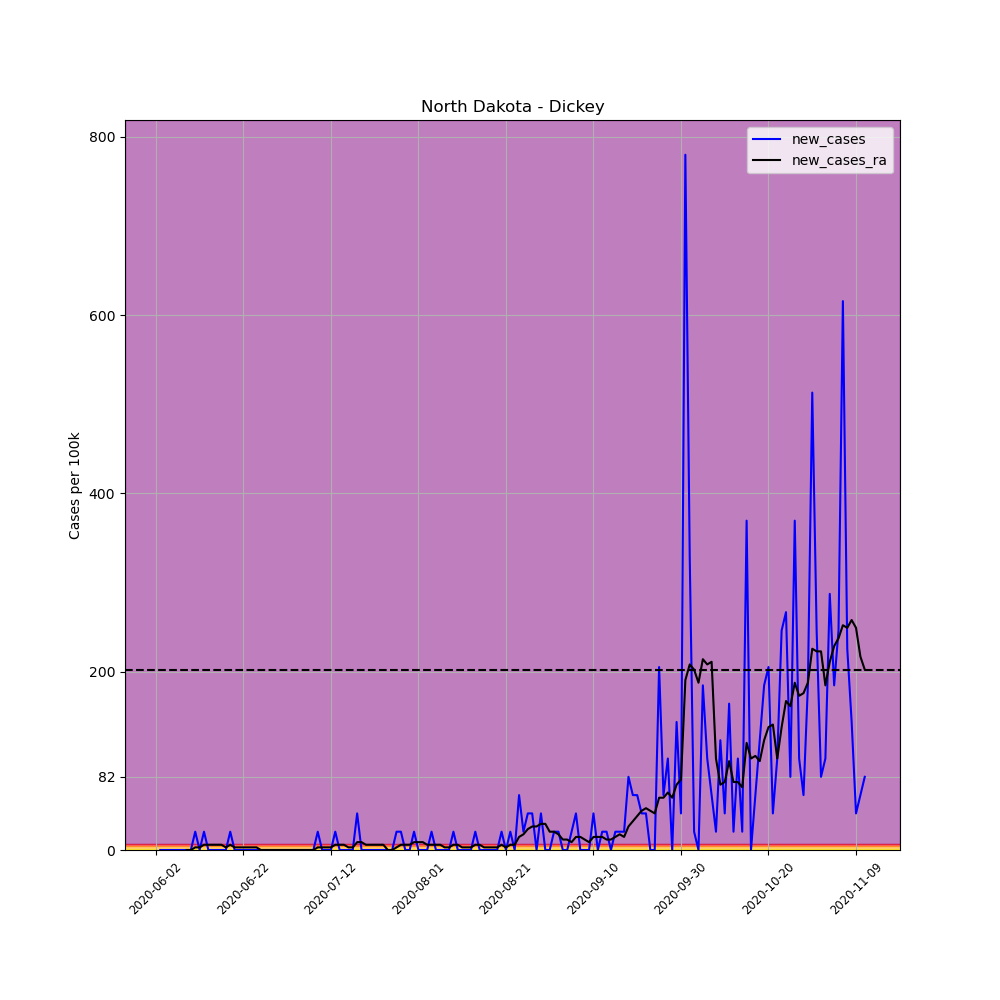

Source data for this figure (header and first rows):
, date, county, state, fips, cases, deaths, COUNTY, STNAME, CTYNAME, POPESTIMATE2019, per_100k, per_100k_ra, new_cases, new_cases_ra
678861, 2020-06-02, Dickey, North Dakota, 38021, 1, 0, 21, North Dakota, Dickey, 4872, 20.53, , , 
678862, 2020-06-03, Dickey, North Dakota, 38021, 1, 0, 21, North Dakota, Dickey, 4872, 20.53, , 0.0, 
678863, 2020-06-04, Dickey, North Dakota, 38021, 1, 0, 21, North Dakota, Dickey, 4872, 20.53, , 0.0, 
678864, 2020-06-05, Dickey, North Dakota, 38021, 1, 0, 21, North Dakota, Dickey, 4872, 20.53, , 0.0, 
678865, 2020-06-06, Dickey, North Dakota, 38021, 1, 0, 21, North Dakota, Dickey, 4872, 20.53, , 0.0, 
678866, 2020-06-07, Dickey, North Dakota, 38021, 1, 0, 21, North Dakota, Dickey, 4872, 20.53, , 0.0, 
678867, 2020-06-08, Dickey, North Dakota, 38021, 1, 0, 21, North Dakota, Dickey, 4872, 20.53, 20.53, 0.0, 
678868, 2020-06-09, Dickey, North Dakota, 38021, 1, 0, 21, North Dakota, Dickey, 4872, 20.53, 20.53, 0.0, 0.0
678869, 2020-06-10, Dickey, North Dakota, 38021, 1, 0, 21, North Dakota, Dickey, 4872, 20.53, 20.53, 0.0, 0.0
678870, 2020-06-11, Dickey, North Dakota, 38021, 2, 0, 21, North Dakota, Dickey, 4872, 41.05, 23.46, 20.53, 2.932
678871, 2020-06-12, Dickey, North Dakota, 38021, 2, 0, 21, North Dakota, Dickey, 4872, 41.05, 26.39, 0.0, 2.932
678872, 2020-06-13, Dickey, North Dakota, 38021, 3, 0, 21, North Dakota, Dickey, 4872, 61.58, 32.25, 20.53, 5.864
678873, 2020-06-14, Dickey, North Dakota, 38021, 3, 0, 21, North Dakota, Dickey, 4872, 61.58, 38.12, 0.0, 5.864
678874, 2020-06-15, Dickey, North Dakota, 38021, 3, 0, 21, North Dakota, Dickey, 4872, 61.58, 43.98, 0.0, 5.864
678875, 2020-06-16, Dickey, North Dakota, 38021, 3, 0, 21, North Dakota, Dickey, 4872, 61.58, 49.85, 0.0, 5.864
678876, 2020-06-17, Dickey, North Dakota, 38021, 3, 0, 21, North Dakota, Dickey, 4872, 61.58, 55.71, 0.0, 5.864
678877, 2020-06-18, Dickey, North Dakota, 38021, 3, 0, 21, North Dakota, Dickey, 4872, 61.58, 58.64, 0.0, 2.932
678878, 2020-06-19, Dickey, North Dakota, 38021, 4, 0, 21, North Dakota, Dickey, 4872, 82.1, 64.51, 20.53, 5.864
678879, 2020-06-20, Dickey, North Dakota, 38021, 4, 0, 21, North Dakota, Dickey, 4872, 82.1, 67.44, 0.0, 2.932
678880, 2020-06-21, Dickey, North Dakota, 38021, 4, 0, 21, North Dakota, Dickey, 4872, 82.1, 70.37, 0.0, 2.932
678881, 2020-06-22, Dickey, North Dakota, 38021, 4, 0, 21, North Dakota, Dickey, 4872, 82.1, 73.31, 0.0, 2.932
678882, 2020-06-23, Dickey, North Dakota, 38021, 4, 0, 21, North Dakota, Dickey, 4872, 82.1, 76.24, 0.0, 2.932
678883, 2020-06-24, Dickey, North Dakota, 38021, 4, 0, 21, North Dakota, Dickey, 4872, 82.1, 79.17, 0.0, 2.932
678884, 2020-06-25, Dickey, North Dakota, 38021, 4, 0, 21, North Dakota, Dickey, 4872, 82.1, 82.1, 0.0, 2.932
678885, 2020-06-26, Dickey, North Dakota, 38021, 4, 0, 21, North Dakota, Dickey, 4872, 82.1, 82.1, 0.0, 0.0
678886, 2020-06-27, Dickey, North Dakota, 38021, 4, 0, 21, North Dakota, Dickey, 4872, 82.1, 82.1, 0.0, 0.0
678887, 2020-06-28, Dickey, North Dakota, 38021, 4, 0, 21, North Dakota, Dickey, 4872, 82.1, 82.1, 0.0, 0.0
678888, 2020-06-29, Dickey, North Dakota, 38021, 4, 0, 21, North Dakota, Dickey, 4872, 82.1, 82.1, 0.0, 0.0
678889, 2020-06-30, Dickey, North Dakota, 38021, 4, 0, 21, North Dakota, Dickey, 4872, 82.1, 82.1, 0.0, 0.0
678890, 2020-07-01, Dickey, North Dakota, 38021, 4, 0, 21, North Dakota, Dickey, 4872, 82.1, 82.1, 0.0, 0.0
678891, 2020-07-02, Dickey, North Dakota, 38021, 4, 0, 21, North Dakota, Dickey, 4872, 82.1, 82.1, 0.0, 0.0
678892, 2020-07-03, Dickey, North Dakota, 38021, 4, 0, 21, North Dakota, Dickey, 4872, 82.1, 82.1, 0.0, 0.0
678893, 2020-07-04, Dickey, North Dakota, 38021, 4, 0, 21, North Dakota, Dickey, 4872, 82.1, 82.1, 0.0, 0.0
678894, 2020-07-05, Dickey, North Dakota, 38021, 4, 0, 21, North Dakota, Dickey, 4872, 82.1, 82.1, 0.0, 0.0
678895, 2020-07-06, Dickey, North Dakota, 38021, 4, 0, 21, North Dakota, Dickey, 4872, 82.1, 82.1, 0.0, 0.0
678896, 2020-07-07, Dickey, North Dakota, 38021, 4, 0, 21, North Dakota, Dickey, 4872, 82.1, 82.1, 0.0, 0.0
678897, 2020-07-08, Dickey, North Dakota, 38021, 4, 0, 21, North Dakota, Dickey, 4872, 82.1, 82.1, 0.0, 0.0
678898, 2020-07-09, Dickey, North Dakota, 38021, 5, 0, 21, North Dakota, Dickey, 4872, 102.6, 85.03, 20.53, 2.932
678899, 2020-07-10, Dickey, North Dakota, 38021, 5, 0, 21, North Dakota, Dickey, 4872, 102.6, 87.97, 0.0, 2.932
678900, 2020-07-11, Dickey, North Dakota, 38021, 5, 0, 21, North Dakota, Dickey, 4872, 102.6, 90.9, 0.0, 2.932
678901, 2020-07-12, Dickey, North Dakota, 38021, 5, 0, 21, North Dakota, Dickey, 4872, 102.6, 93.83, 0.0, 2.932
678902, 2020-07-13, Dickey, North Dakota, 38021, 6, 0, 21, North Dakota, Dickey, 4872, 123.2, 99.7, 20.53, 5.864
678903, 2020-07-14, Dickey, North Dakota, 38021, 6, 0, 21, North Dakota, Dickey, 4872, 123.2, 105.6, 0.0, 5.864
678904, 2020-07-15, Dickey, North Dakota, 38021, 6, 0, 21, North Dakota, Dickey, 4872, 123.2, 111.4, 0.0, 5.864
678905, 2020-07-16, Dickey, North Dakota, 38021, 6, 0, 21, North Dakota, Dickey, 4872, 123.2, 114.4, 0.0, 2.932
678906, 2020-07-17, Dickey, North Dakota, 38021, 6, 0, 21, North Dakota, Dickey, 4872, 123.2, 117.3, 0.0, 2.932
678907, 2020-07-18, Dickey, North Dakota, 38021, 8, 0, 21, North Dakota, Dickey, 4872, 164.2, 126.1, 41.05, 8.797
678908, 2020-07-19, Dickey, North Dakota, 38021, 8, 0, 21, North Dakota, Dickey, 4872, 164.2, 134.9, 0.0, 8.797
678909, 2020-07-20, Dickey, North Dakota, 38021, 8, 0, 21, North Dakota, Dickey, 4872, 164.2, 140.7, 0.0, 5.864
678910, 2020-07-21, Dickey, North Dakota, 38021, 8, 0, 21, North Dakota, Dickey, 4872, 164.2, 146.6, 0.0, 5.864
678911, 2020-07-22, Dickey, North Dakota, 38021, 8, 0, 21, North Dakota, Dickey, 4872, 164.2, 152.5, 0.0, 5.864
678912, 2020-07-23, Dickey, North Dakota, 38021, 8, 0, 21, North Dakota, Dickey, 4872, 164.2, 158.3, 0.0, 5.864
678913, 2020-07-24, Dickey, North Dakota, 38021, 8, 0, 21, North Dakota, Dickey, 4872, 164.2, 164.2, 0.0, 5.864
678914, 2020-07-25, Dickey, North Dakota, 38021, 8, 0, 21, North Dakota, Dickey, 4872, 164.2, 164.2, 0.0, 0.0
678915, 2020-07-26, Dickey, North Dakota, 38021, 8, 0, 21, North Dakota, Dickey, 4872, 164.2, 164.2, 0.0, 0.0
678916, 2020-07-27, Dickey, North Dakota, 38021, 9, 0, 21, North Dakota, Dickey, 4872, 184.7, 167.1, 20.53, 2.932
678917, 2020-07-28, Dickey, North Dakota, 38021, 10, 0, 21, North Dakota, Dickey, 4872, 205.3, 173, 20.53, 5.864
678918, 2020-07-29, Dickey, North Dakota, 38021, 10, 0, 21, North Dakota, Dickey, 4872, 205.3, 178.9, 0.0, 5.864
678919, 2020-07-30, Dickey, North Dakota, 38021, 10, 0, 21, North Dakota, Dickey, 4872, 205.3, 184.7, 0.0, 5.864
678920, 2020-07-31, Dickey, North Dakota, 38021, 11, 0, 21, North Dakota, Dickey, 4872, 225.8, 193.5, 20.53, 8.797
... 103 more rows
